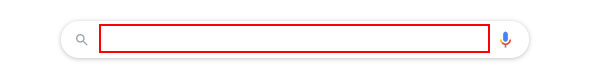
Task: CICD Demo Process with Jenkins
Workflow: Main

Step 1: type "Current Time in UK[k(enter)]" into the text box 'Search' in window 'Google' (chrome.exe)

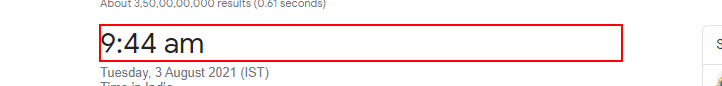
Step 2: get-text from the element in window 'Current Time in India - Google Search' (chrome.exe)

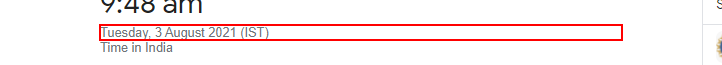
Step 3: get-text from the element '* (IST)' in window 'Current Time in India - Google Search' (chrome.exe)
